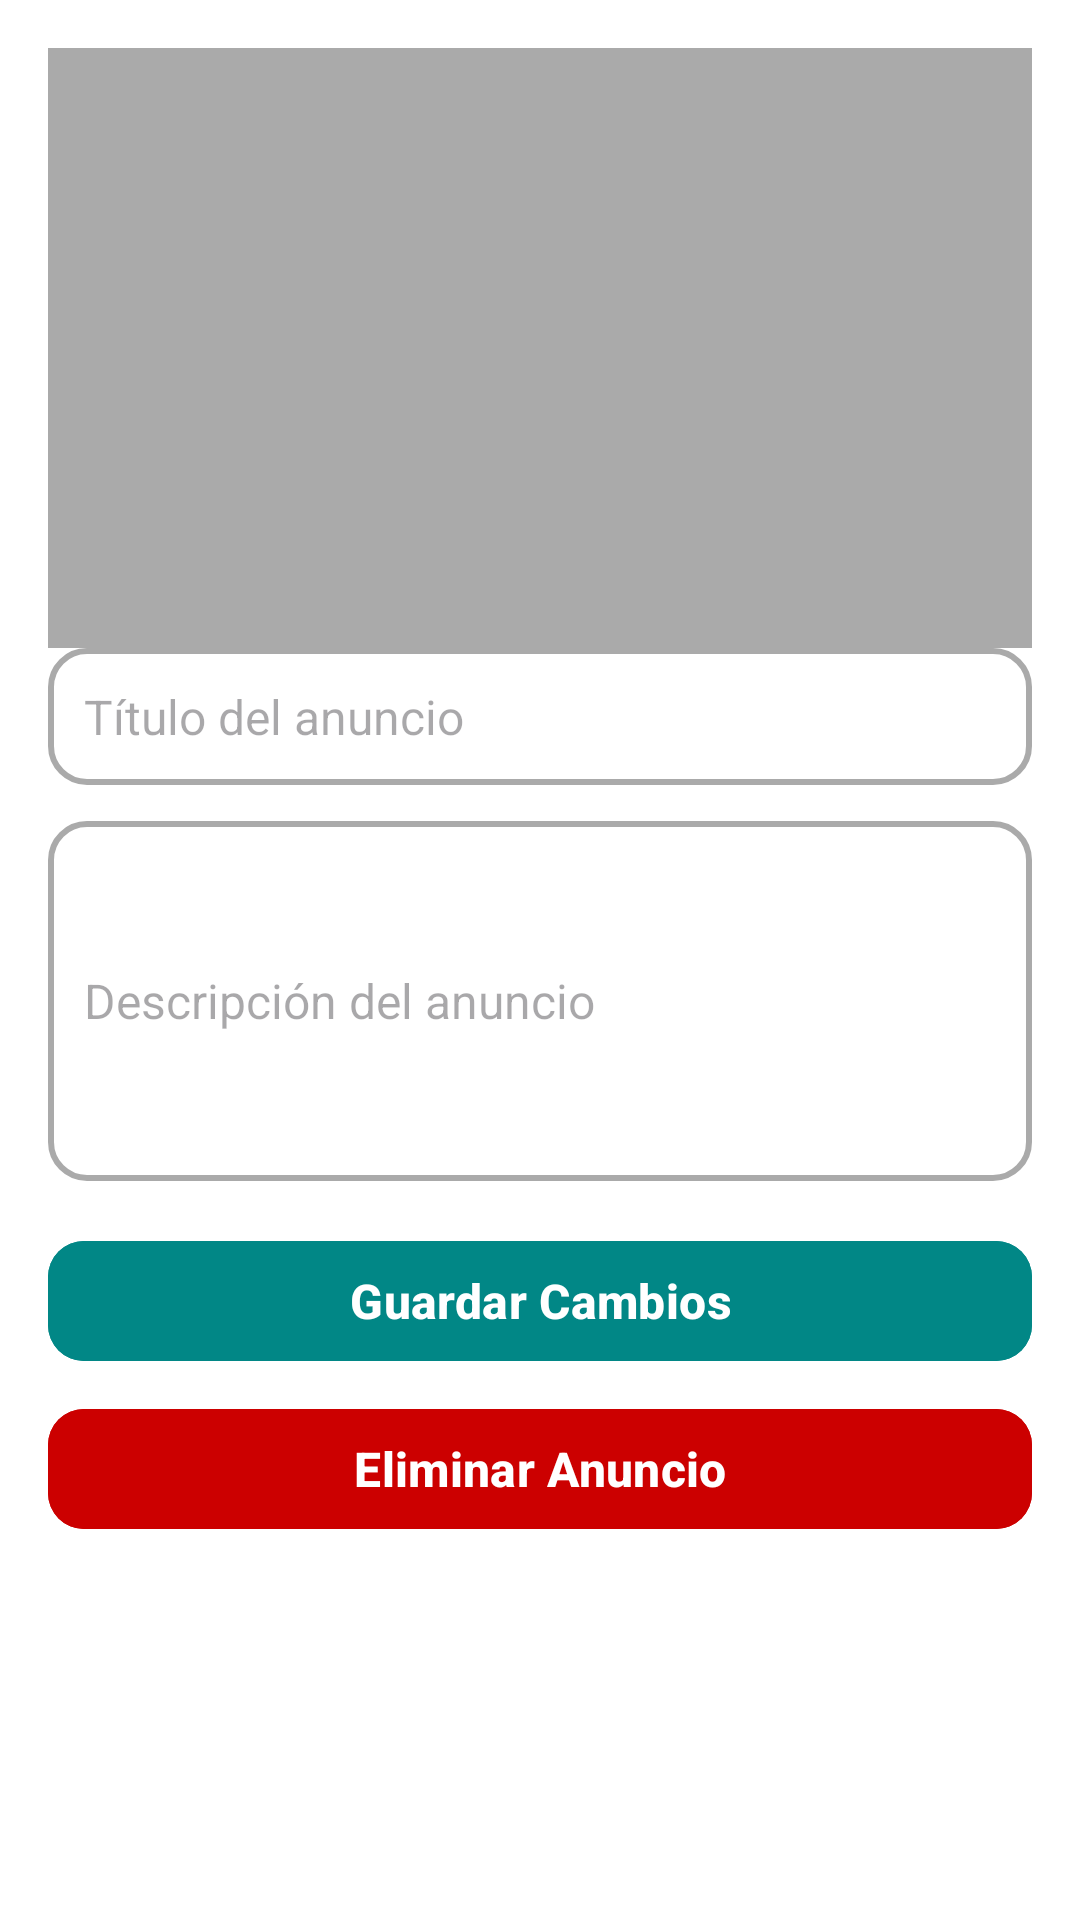

Here is an Android app screen rendered from its layout file. Give the layout XML and the strings, colors and styles it references.
<!-- AndroidManifest.xml: activity theme Theme.MercaApp -->
<!-- res/layout/activity_edit_ad.xml -->
<?xml version="1.0" encoding="utf-8"?>
<androidx.constraintlayout.widget.ConstraintLayout
    xmlns:android="http://schemas.android.com/apk/res/android"
    xmlns:app="http://schemas.android.com/apk/res-auto"
    xmlns:tools="http://schemas.android.com/tools"
    android:layout_width="match_parent"
    android:layout_height="match_parent"
    android:padding="16dp"
    android:background="@android:color/white"
    tools:context=".activities.EditAdActivity">

    
    <ImageView
        android:id="@+id/imageViewAd"
        android:layout_width="0dp"
        android:layout_height="200dp"
        android:scaleType="centerCrop"
        android:contentDescription="Imagen del anuncio"
        android:background="@android:color/darker_gray"
        app:layout_constraintTop_toTopOf="parent"
        app:layout_constraintStart_toStartOf="parent"
        app:layout_constraintEnd_toEndOf="parent"
        android:layout_marginBottom="16dp"/>

    
    <EditText
        android:id="@+id/editTextTitle"
        android:layout_width="0dp"
        android:layout_height="wrap_content"
        android:hint="Título del anuncio"
        android:textSize="16sp"
        android:background="@drawable/bg_edit_text"
        android:padding="12dp"
        android:inputType="textCapSentences"
        app:layout_constraintTop_toBottomOf="@id/imageViewAd"
        app:layout_constraintStart_toStartOf="parent"
        app:layout_constraintEnd_toEndOf="parent"/>

    
    <EditText
        android:id="@+id/editTextDescription"
        android:layout_width="0dp"
        android:layout_height="120dp"
        android:hint="Descripción del anuncio"
        android:textSize="16sp"
        android:background="@drawable/bg_edit_text"
        android:padding="12dp"
        android:inputType="textMultiLine"
        android:minLines="4"
        android:maxLines="6"
        app:layout_constraintTop_toBottomOf="@id/editTextTitle"
        app:layout_constraintStart_toStartOf="parent"
        app:layout_constraintEnd_toEndOf="parent"
        android:layout_marginTop="12dp"/>

    
    <com.google.android.material.button.MaterialButton
        android:id="@+id/buttonSave"
        android:layout_width="0dp"
        android:layout_height="wrap_content"
        android:text="Guardar Cambios"
        android:textSize="16sp"
        android:textStyle="bold"
        android:backgroundTint="@color/teal_700"
        android:textColor="@android:color/white"
        app:cornerRadius="12dp"
        app:layout_constraintTop_toBottomOf="@id/editTextDescription"
        app:layout_constraintStart_toStartOf="parent"
        app:layout_constraintEnd_toEndOf="parent"
        android:layout_marginTop="16dp"/>

    
    <com.google.android.material.button.MaterialButton
        android:id="@+id/buttonDelete"
        android:layout_width="0dp"
        android:layout_height="wrap_content"
        android:text="Eliminar Anuncio"
        android:textSize="16sp"
        android:textStyle="bold"
        android:backgroundTint="@android:color/holo_red_dark"
        android:textColor="@android:color/white"
        app:cornerRadius="12dp"
        app:layout_constraintTop_toBottomOf="@id/buttonSave"
        app:layout_constraintStart_toStartOf="parent"
        app:layout_constraintEnd_toEndOf="parent"
        android:layout_marginTop="8dp"/>

</androidx.constraintlayout.widget.ConstraintLayout>
<!-- resources referenced by this layout -->
<resources>
  <color name="teal_700">#018786</color>
  <!-- drawable bg_edit_text (drawable) -->
  <?xml version="1.0" encoding="utf-8"?>
  <shape xmlns:android="http://schemas.android.com/apk/res/android"
      android:shape="rectangle">
      <solid android:color="@android:color/white"/>
      <corners android:radius="12dp"/>
      <stroke android:width="2dp" android:color="@android:color/darker_gray"/>
  </shape>
  <style name="Theme.MercaApp" parent="Theme.Material3.Light.NoActionBar">
          <item name="colorPrimary">@color/purple_500</item>
          <item name="colorOnPrimary">@android:color/white</item>
          <item name="colorSecondary">@color/teal_200</item>
          <item name="colorOnSecondary">@android:color/black</item>
          <item name="colorSurface">@android:color/white</item>
          <item name="colorOnSurface">@android:color/black</item>
  
          
          <item name="android:windowBackground">@color/white</item>
          <item name="android:statusBarColor">@color/purple_700</item>
          <item name="android:navigationBarColor">@color/black</item>
  
          
          <item name="android:textColorPrimary">@android:color/black</item>
          <item name="android:textAppearance">@style/MercaApp.Text</item>
  
          
          <item name="android:buttonStyle">@style/MercaApp.Button</item>
          <item name="popupMenuStyle">@style/MercaApp.MenuStyle</item>
      </style>
  <color name="purple_500">#6200EE</color>
  <color name="teal_200">#03DAC5</color>
  <color name="white">#FFFFFF</color>
  <color name="purple_700">#3700B3</color>
  <color name="black">#000000</color>
  <style name="MercaApp.Text" parent="TextAppearance.Material3.BodyLarge">
          <item name="android:textColor">?attr/colorOnSurface</item>
      </style>
  <style name="MercaApp.Button" parent="Widget.Material3.Button">
          <item name="cornerRadius">12dp</item>
          <item name="android:backgroundTint">?attr/colorPrimary</item>
          <item name="android:textColor">?attr/colorOnPrimary</item>
      </style>
  <style name="MercaApp.MenuStyle" parent="Widget.Material3.PopupMenu">
          <item name="android:popupBackground">@color/white</item>
          <item name="android:itemTextAppearance">@style/MercaApp.MenuItemText</item>
      </style>
  <style name="MercaApp.MenuItemText" parent="TextAppearance.Material3.BodyLarge">
          <item name="android:textColor">@android:color/black</item>
      </style>
</resources>
